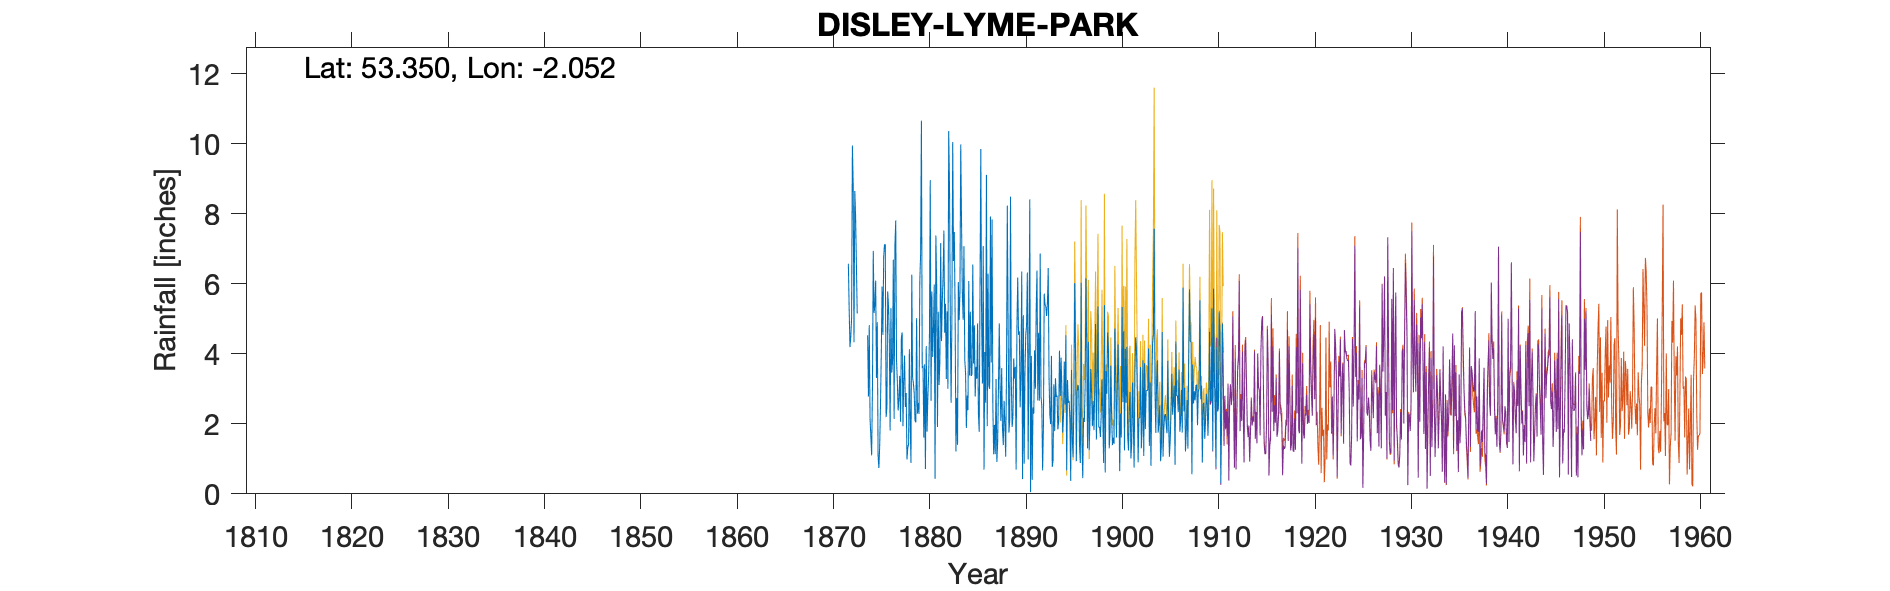

The data file committed next to this chart (first rows):
DISLEY LYME PARK, , , , , , , , , , , , , , , , , , , , , , , 
Grid ref, SJ966836, Long, -2.052, Lat, 53.35, Elevation, 674, ft, , , , , , , , , , , , , , , 
Station no, 2732, , , , , , , , , , , , , , , , , , , , , , 
, 1860, 1861, 1862, 1863, 1864, 1865, 1866, 1867, 1868, 1869, 1870, 1871, 1872, 1873, 1874, 1875, 1876, 1877, 1878, 1879, 1880, 1881, 1882
January, , , , , , , , , , , , , 6.57, , 4.53, 4.9, 2.48, 3.81, 2.88, 2.04, 0.71, 0.43, 4.6
February, , , , , , , , , , , , , 5.25, , 2.78, 1.09, 5.78, 3.21, 0.98, 5.02, 4.22, 7.38, 5.43
March, , , , , , , , , , , , , 4.19, , 4.82, 0.74, 5.37, 2.38, 1.31, 2.29, 1.78, 6.01, 3.28
April, , , , , , , , , , , , , 4.48, , 2.15, 1.36, 4.39, 2.73, 1.42, 2.59, 2.74, 1.91, 5.21
May, , , , , , , , , , , , , 5.02, , 1.63, 2.53, 1.81, 3.37, 4.13, 2.28, 3.38, 5.2, 3
June, , , , , , , , , , , , , 9.95, , 1.1, 4.02, 5.3, 2.06, 1.96, 6.06, 4.49, 3.11, 10.36
July, , , , , , , , , , , , , 8.82, , 3.05, 5.92, 3.46, 4.47, 0.88, 6.85, 8.96, 3.78, 8.77
August, , , , , , , , , , , , , 4.33, , 6.94, 4.54, 3.77, 4.61, 6.26, 10.66, 2.66, 7.16, 5
September, , , , , , , , , , , , , 8.65, , 5.17, 6.76, 6.69, 1.93, 3.32, 3.59, 5.78, 4.36, 2.6
October, , , , , , , , , , , , , 7.93, , 5.4, 7.12, 2.14, 3.26, 3.16, 3.66, 3.91, 5.49, 5.08
November, , , , , , , , , , , , , 6.56, , 6.09, 7.12, 7.1, 3.95, 2.89, 1.61, 4.78, 6.21, 10.05
December, , , , , , , , , , , , , 5.15, , 3.31, 2.19, 7.81, 2.48, 2.1, 3.7, 5.98, 7.52, 6.65
Total, , , , , 29.1, 33.14, 45.89, 45.52, 41.98, 49.91, 45.28, 47.35, 76.9, 37.9, 46.97, 48.29, 56.1, 38.26, 31.29, 50.35, 49.39, 58.56, 70.03
IDR 1911 data removed - gauge abandoned, , , , , , , , , , , , , , , , , , , , , , , 
